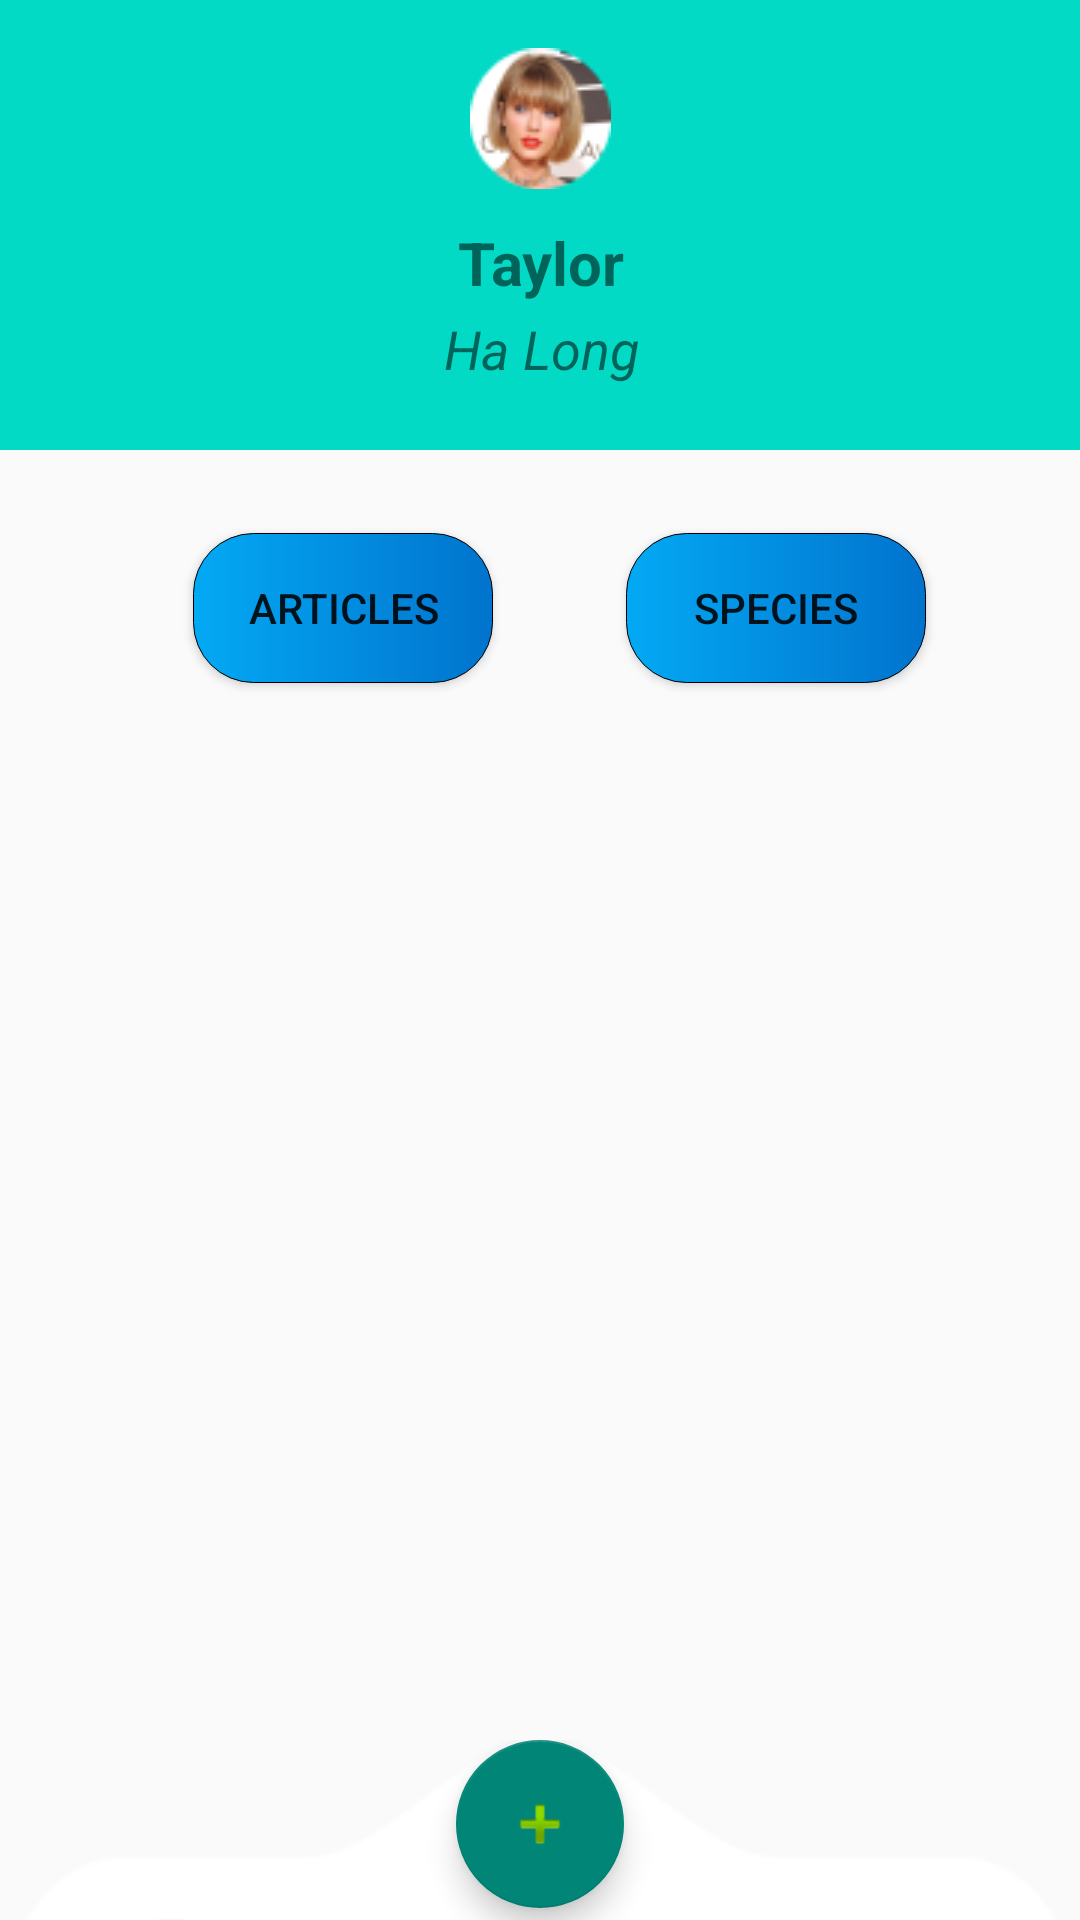

Android layout source for this screen:
<!-- AndroidManifest.xml: application theme Theme.AppCompat.Light -->
<!-- res/layout/activity_profile.xml -->
<?xml version="1.0" encoding="utf-8"?>
<FrameLayout xmlns:android="http://schemas.android.com/apk/res/android"
    xmlns:app="http://schemas.android.com/apk/res-auto"
    xmlns:tools="http://schemas.android.com/tools"
    android:layout_width="match_parent"
    android:layout_height="match_parent"
    tools:context=".activities.Profile.ProfileActivity">

    <androidx.constraintlayout.widget.ConstraintLayout
        android:layout_width="match_parent"
        android:layout_height="match_parent">

        <LinearLayout
            android:id="@+id/linearLayout3"
            android:layout_width="match_parent"
            android:layout_height="150dp"
            android:orientation="horizontal"
            tools:ignore="MissingConstraints">

            <androidx.constraintlayout.widget.ConstraintLayout
                android:layout_width="match_parent"
                android:layout_height="match_parent"
                android:background="@color/teal_200">

                <ImageView
                    android:id="@+id/imageView3"
                    android:layout_width="wrap_content"
                    android:layout_height="wrap_content"
                    android:src="@drawable/ellipse"
                    app:layout_constraintBottom_toBottomOf="parent"
                    app:layout_constraintEnd_toEndOf="parent"
                    app:layout_constraintStart_toStartOf="parent"
                    app:layout_constraintTop_toTopOf="parent"
                    app:layout_constraintVertical_bias="0.155" />

                <TextView
                    android:id="@+id/textView3"
                    android:layout_width="200dp"
                    android:layout_height="30dp"
                    android:text="Taylor"
                    android:textAlignment="center"
                    android:textSize="20dp"
                    android:textStyle="bold"
                    app:layout_constraintBottom_toBottomOf="parent"
                    app:layout_constraintEnd_toEndOf="parent"
                    app:layout_constraintHorizontal_bias="0.502"
                    app:layout_constraintStart_toStartOf="parent"
                    app:layout_constraintTop_toTopOf="parent"
                    app:layout_constraintVertical_bias="0.616" />

                <TextView
                    android:id="@+id/textView4"
                    android:layout_width="200dp"
                    android:layout_height="30dp"
                    android:text="Ha Long"
                    android:textAlignment="center"
                    android:textSize="18dp"
                    android:textStyle="italic"
                    app:layout_constraintBottom_toBottomOf="parent"
                    app:layout_constraintEnd_toEndOf="parent"
                    app:layout_constraintHorizontal_bias="0.502"
                    app:layout_constraintStart_toStartOf="parent"
                    app:layout_constraintTop_toTopOf="parent"
                    app:layout_constraintVertical_bias="0.866" />
            </androidx.constraintlayout.widget.ConstraintLayout>
        </LinearLayout>

        <LinearLayout
            android:id="@+id/linearLayout4"
            android:layout_width="match_parent"
            android:layout_height="430dp"
            android:orientation="horizontal"
            app:layout_constraintTop_toBottomOf="@+id/linearLayout3"
            tools:layout_editor_absoluteX="0dp">

            <androidx.constraintlayout.widget.ConstraintLayout
                android:layout_width="match_parent"
                android:layout_height="match_parent">

                <Button
                    android:id="@+id/atrp"
                    android:layout_width="wrap_content"
                    android:layout_height="wrap_content"
                    android:background="@drawable/avatar"
                    android:text="ARTICLES"
                    app:layout_constraintBottom_toBottomOf="parent"
                    app:layout_constraintEnd_toEndOf="parent"
                    app:layout_constraintHorizontal_bias="0.247"
                    app:layout_constraintStart_toStartOf="parent"
                    app:layout_constraintTop_toTopOf="parent"
                    app:layout_constraintVertical_bias="0.073"
                    tools:ignore="MissingConstraints" />

                <Button
                    android:id="@+id/specp"
                    android:layout_width="wrap_content"
                    android:layout_height="wrap_content"
                    android:background="@drawable/avatar"
                    android:text="SPECIES"
                    app:layout_constraintBottom_toBottomOf="parent"
                    app:layout_constraintEnd_toEndOf="parent"
                    app:layout_constraintHorizontal_bias="0.803"
                    app:layout_constraintStart_toStartOf="parent"
                    app:layout_constraintTop_toTopOf="parent"
                    app:layout_constraintVertical_bias="0.073"
                    tools:ignore="MissingConstraints" />

                <androidx.recyclerview.widget.RecyclerView
                    android:id="@+id/recyclerView2"
                    android:layout_width="150dp"
                    android:layout_height="300dp"
                    android:layout_marginTop="36dp"
                    app:layout_constraintBottom_toBottomOf="parent"
                    app:layout_constraintEnd_toEndOf="parent"
                    app:layout_constraintHorizontal_bias="0.877"
                    app:layout_constraintStart_toStartOf="parent"
                    app:layout_constraintTop_toBottomOf="@+id/specp"
                    app:layout_constraintVertical_bias="0.0"
                    tools:ignore="MissingConstraints" />

                <androidx.recyclerview.widget.RecyclerView
                    android:id="@+id/reArt"
                    android:layout_width="150dp"
                    android:layout_height="300dp"
                    android:layout_marginTop="24dp"
                    app:layout_constraintBottom_toBottomOf="parent"
                    app:layout_constraintEnd_toEndOf="parent"
                    app:layout_constraintHorizontal_bias="0.195"
                    app:layout_constraintStart_toStartOf="parent"
                    app:layout_constraintTop_toBottomOf="@+id/atrp"
                    tools:ignore="MissingConstraints" />

            </androidx.constraintlayout.widget.ConstraintLayout>
        </LinearLayout>

        <LinearLayout
            android:layout_width="match_parent"
            android:layout_height="150dp"
            android:orientation="horizontal"
            app:layout_constraintTop_toBottomOf="@+id/linearLayout4"
            tools:layout_editor_absoluteX="4dp">

            <androidx.constraintlayout.widget.ConstraintLayout
                android:layout_width="match_parent"
                android:layout_height="match_parent"
                android:background="@drawable/union"
                >

                <Button
                    android:id="@+id/button2"
                    android:layout_width="60dp"
                    android:layout_height="60dp"
                    android:background="@drawable/buttonhome"
                    android:drawableTop="@drawable/vector_ek4"
                    android:text="home"
                    app:layout_constraintBottom_toBottomOf="parent"
                    app:layout_constraintEnd_toEndOf="parent"
                    app:layout_constraintHorizontal_bias="0.091"
                    app:layout_constraintStart_toStartOf="parent"
                    app:layout_constraintTop_toTopOf="@+id/floatingActionButton"
                    app:layout_constraintVertical_bias="0.666"
                    tools:ignore="MissingConstraints" />

                <Button
                    android:id="@+id/button3"
                    android:layout_width="60dp"
                    android:layout_height="60dp"
                    android:background="@drawable/buttonhome"
                    android:drawableTop="@drawable/prox"
                    android:text="profile"
                    app:layout_constraintBottom_toBottomOf="parent"
                    app:layout_constraintEnd_toEndOf="parent"
                    app:layout_constraintHorizontal_bias="0.914"
                    app:layout_constraintStart_toStartOf="parent"
                    app:layout_constraintTop_toTopOf="parent"
                    app:layout_constraintVertical_bias="0.688"
                    tools:ignore="MissingConstraints" />

                <com.google.android.material.floatingactionbutton.FloatingActionButton
                    android:id="@+id/floatingActionButton"
                    android:layout_width="wrap_content"
                    android:layout_height="wrap_content"
                    android:clickable="true"
                    android:src="@android:drawable/ic_input_add"
                    app:layout_constraintEnd_toEndOf="parent"
                    app:layout_constraintStart_toStartOf="parent"
                    app:layout_constraintTop_toTopOf="parent"
                    tools:ignore="MissingConstraints" />
            </androidx.constraintlayout.widget.ConstraintLayout>
        </LinearLayout>

    </androidx.constraintlayout.widget.ConstraintLayout>
</FrameLayout>
<!-- resources referenced by this layout -->
<resources>
  <color name="teal_200">#FF03DAC5</color>
  <!-- drawable avatar (drawable) -->
  <?xml version="1.0" encoding="utf-8"?>
  <shape
      android:shape="rectangle"
      xmlns:android="http://schemas.android.com/apk/res/android">
      <size android:height="50dp"
          android:width="100dp"/>
      <gradient android:startColor="#03A9F4"
          android:endColor="#0173CD"/>
      <corners android:radius="20dp"/>
      <stroke android:color="@color/black"
          android:width="0.2dp"/>
  </shape>
  <!-- drawable buttonhome (drawable) -->
  <?xml version="1.0" encoding="utf-8"?>
  <shape
      android:shape="rectangle"
      xmlns:android="http://schemas.android.com/apk/res/android">
      <gradient android:startColor="@color/white"
          android:endColor="@color/white"/>
      <corners android:radius="90dp"/>
  </shape>
  <!-- drawable ellipse: png bitmap (drawable, 4993 bytes) -->
  <!-- drawable prox: png bitmap (drawable, 550 bytes) -->
  <!-- drawable union: png bitmap (drawable, 1910 bytes) -->
  <!-- drawable vector_ek4: png bitmap (drawable, 424 bytes) -->
  <color name="black">#FF000000</color>
  <color name="white">#FFFFFFFF</color>
</resources>
